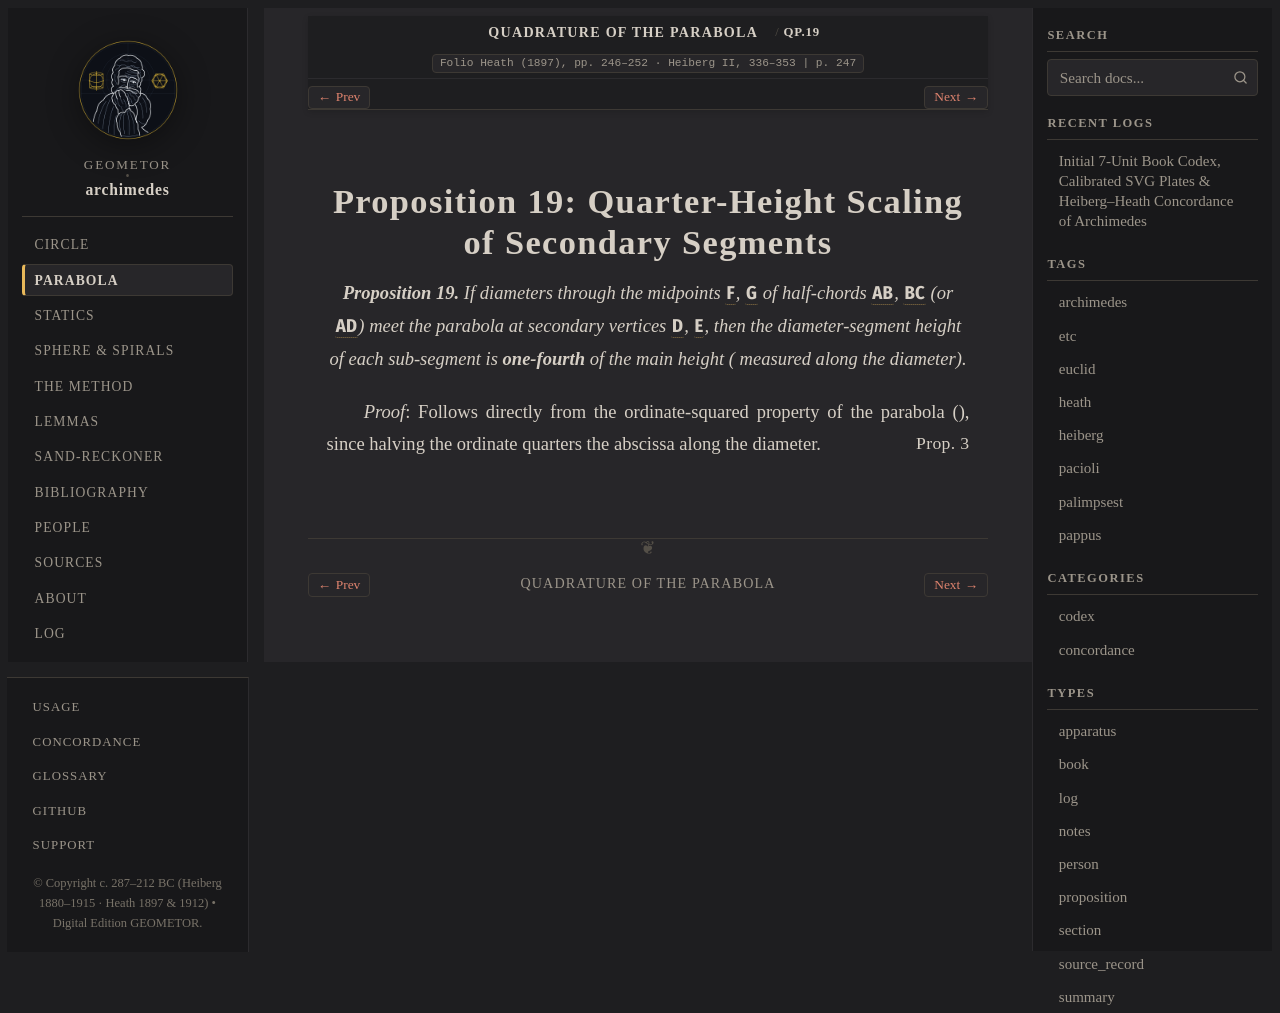

repository: geometor/archimedes · page: quadrature_of_the_parabola/prop_19.html · generator: sphinx

:canonical_id: QP.19
:order: 20
:type: proposition

Proposition 19: Quarter-Height Scaling of Secondary Segments
============================================================

.. folio:: Heath (1897), pp. 246–252 · Heiberg II, 336–353
   :page: 247

.. enunciation::

   **Proposition 19.** If diameters through the midpoints :g:`F`, :g:`G` of half-chords :g:`AB`, :g:`BC` (or :g:`AD`) meet the parabola at secondary vertices :g:`D`, :g:`E`, then the diameter-segment height of each sub-segment is **one-fourth** of the main height (:eq:`BV = 4 \cdot DF` measured along the diameter).

*Proof*: Follows directly from the ordinate-squared property of the parabola (:just:`Prop. 3`), since halving the ordinate quarters the abscissa along the diameter.

.. qed::
